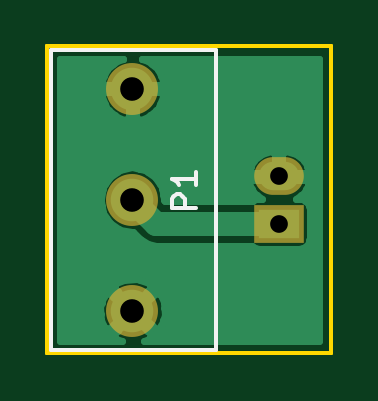
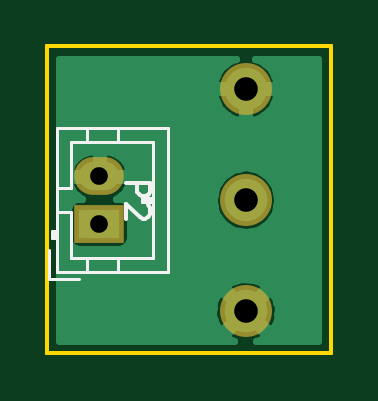
Circuit board: 11 layer files. Board 12.0 x 13.0 mm.
- bottom_copper: SW_BR-B.Cu.gbl (10532 bytes)
- bottom_mask: SW_BR-B.Mask.gbs (544 bytes)
- paste: SW_BR-B.Paste.gbp (286 bytes)
- bottom_silk: SW_BR-B.SilkS.gbo (2207 bytes)
- outline: SW_BR-Edge.Cuts.gko (519 bytes)
- outline: SW_BR-Edge.Cuts.gm1 (497 bytes)
- top_copper: SW_BR-F.Cu.gtl (10270 bytes)
- top_mask: SW_BR-F.Mask.gts (544 bytes)
- paste: SW_BR-F.Paste.gtp (286 bytes)
- top_silk: SW_BR-F.SilkS.gto (987 bytes)
- drill: SW_BR.drl (275 bytes)

=== bottom_copper: SW_BR-B.Cu.gbl (10532 bytes, source omitted) ===
=== bottom_mask: SW_BR-B.Mask.gbs ===
G04 #@! TF.FileFunction,Soldermask,Bot*
%FSLAX46Y46*%
G04 Gerber Fmt 4.6, Leading zero omitted, Abs format (unit mm)*
G04 Created by KiCad (PCBNEW 4.0.4-1.fc24-product) date Mon Jun  4 16:23:53 2018*
%MOMM*%
%LPD*%
G01*
G04 APERTURE LIST*
%ADD10C,0.100000*%
%ADD11C,2.200000*%
%ADD12O,2.200000X2.200000*%
%ADD13R,2.100000X1.600000*%
%ADD14O,2.100000X1.600000*%
G04 APERTURE END LIST*
D10*
D11*
X141600000Y-111200000D03*
D12*
X141600000Y-106500000D03*
X141600000Y-101800000D03*
D13*
X147800000Y-107500000D03*
D14*
X147800000Y-105500000D03*
M02*

=== paste: SW_BR-B.Paste.gbp ===
G04 #@! TF.FileFunction,Paste,Bot*
%FSLAX46Y46*%
G04 Gerber Fmt 4.6, Leading zero omitted, Abs format (unit mm)*
G04 Created by KiCad (PCBNEW 4.0.4-1.fc24-product) date Mon Jun  4 16:23:53 2018*
%MOMM*%
%LPD*%
G01*
G04 APERTURE LIST*
%ADD10C,0.100000*%
G04 APERTURE END LIST*
D10*
M02*

=== bottom_silk: SW_BR-B.SilkS.gbo ===
G04 #@! TF.FileFunction,Legend,Bot*
%FSLAX46Y46*%
G04 Gerber Fmt 4.6, Leading zero omitted, Abs format (unit mm)*
G04 Created by KiCad (PCBNEW 4.0.4-1.fc24-product) date Mon Jun  4 16:23:53 2018*
%MOMM*%
%LPD*%
G01*
G04 APERTURE LIST*
%ADD10C,0.100000*%
%ADD11C,0.120000*%
%ADD12C,0.150000*%
G04 APERTURE END LIST*
D10*
D11*
X149600000Y-109550000D02*
X144900000Y-109550000D01*
X144900000Y-109550000D02*
X144900000Y-103450000D01*
X144900000Y-103450000D02*
X149600000Y-103450000D01*
X149600000Y-103450000D02*
X149600000Y-109550000D01*
X149600000Y-107000000D02*
X149000000Y-107000000D01*
X149000000Y-107000000D02*
X149000000Y-108950000D01*
X149000000Y-108950000D02*
X145500000Y-108950000D01*
X145500000Y-108950000D02*
X145500000Y-104050000D01*
X145500000Y-104050000D02*
X149000000Y-104050000D01*
X149000000Y-104050000D02*
X149000000Y-106000000D01*
X149000000Y-106000000D02*
X149600000Y-106000000D01*
X148300000Y-109550000D02*
X148300000Y-108950000D01*
X147000000Y-109550000D02*
X147000000Y-108950000D01*
X148300000Y-103450000D02*
X148300000Y-104050000D01*
X147000000Y-103450000D02*
X147000000Y-104050000D01*
X149600000Y-107800000D02*
X149800000Y-107800000D01*
X149800000Y-107800000D02*
X149800000Y-108100000D01*
X149800000Y-108100000D02*
X149600000Y-108100000D01*
X149700000Y-107800000D02*
X149700000Y-108100000D01*
X145500000Y-106600000D02*
X146000000Y-106600000D01*
X146000000Y-106600000D02*
X146000000Y-106400000D01*
X146000000Y-106400000D02*
X145500000Y-106400000D01*
X145500000Y-106500000D02*
X146000000Y-106500000D01*
X149900000Y-108600000D02*
X149900000Y-109850000D01*
X149900000Y-109850000D02*
X148650000Y-109850000D01*
D12*
X146651281Y-105765505D02*
X145651281Y-105765505D01*
X145651281Y-106146458D01*
X145698900Y-106241696D01*
X145746519Y-106289315D01*
X145841757Y-106336934D01*
X145984614Y-106336934D01*
X146079852Y-106289315D01*
X146127471Y-106241696D01*
X146175090Y-106146458D01*
X146175090Y-105765505D01*
X145746519Y-106717886D02*
X145698900Y-106765505D01*
X145651281Y-106860743D01*
X145651281Y-107098839D01*
X145698900Y-107194077D01*
X145746519Y-107241696D01*
X145841757Y-107289315D01*
X145936995Y-107289315D01*
X146079852Y-107241696D01*
X146651281Y-106670267D01*
X146651281Y-107289315D01*
M02*

=== outline: SW_BR-Edge.Cuts.gko ===
G04 #@! TF.FileFunction,Profile,NP*
%FSLAX46Y46*%
G04 Gerber Fmt 4.6, Leading zero omitted, Abs format (unit mm)*
G04 Created by KiCad (PCBNEW 4.0.4-1.fc24-product) date Mon Jun  4 16:23:53 2018*
%MOMM*%
%LPD*%
G01*
G04 APERTURE LIST*
%ADD10C,0.100000*%
%ADD11C,0.150000*%
G04 APERTURE END LIST*
D10*
D11*
X138000000Y-113000000D02*
X138000000Y-100000000D01*
X150000000Y-113000000D02*
X138000000Y-113000000D01*
X150000000Y-100000000D02*
X150000000Y-113000000D01*
X138000000Y-100000000D02*
X150000000Y-100000000D01*
M02*

=== outline: SW_BR-Edge.Cuts.gm1 ===
G04 #@! TF.FileFunction,Profile,NP*
%FSLAX46Y46*%
G04 Gerber Fmt 4.6, Leading zero omitted, Abs format (unit mm)*
G04 Created by KiCad (PCBNEW 4.0.7) date 06/05/18 11:02:08*
%MOMM*%
%LPD*%
G01*
G04 APERTURE LIST*
%ADD10C,0.100000*%
%ADD11C,0.150000*%
G04 APERTURE END LIST*
D10*
D11*
X138000000Y-113000000D02*
X138000000Y-100000000D01*
X150000000Y-113000000D02*
X138000000Y-113000000D01*
X150000000Y-100000000D02*
X150000000Y-113000000D01*
X138000000Y-100000000D02*
X150000000Y-100000000D01*
M02*

=== top_copper: SW_BR-F.Cu.gtl (10270 bytes, source omitted) ===
=== top_mask: SW_BR-F.Mask.gts ===
G04 #@! TF.FileFunction,Soldermask,Top*
%FSLAX46Y46*%
G04 Gerber Fmt 4.6, Leading zero omitted, Abs format (unit mm)*
G04 Created by KiCad (PCBNEW 4.0.4-1.fc24-product) date Mon Jun  4 16:23:53 2018*
%MOMM*%
%LPD*%
G01*
G04 APERTURE LIST*
%ADD10C,0.100000*%
%ADD11C,2.200000*%
%ADD12O,2.200000X2.200000*%
%ADD13R,2.100000X1.600000*%
%ADD14O,2.100000X1.600000*%
G04 APERTURE END LIST*
D10*
D11*
X141600000Y-111200000D03*
D12*
X141600000Y-106500000D03*
X141600000Y-101800000D03*
D13*
X147800000Y-107500000D03*
D14*
X147800000Y-105500000D03*
M02*

=== paste: SW_BR-F.Paste.gtp ===
G04 #@! TF.FileFunction,Paste,Top*
%FSLAX46Y46*%
G04 Gerber Fmt 4.6, Leading zero omitted, Abs format (unit mm)*
G04 Created by KiCad (PCBNEW 4.0.4-1.fc24-product) date Mon Jun  4 16:23:53 2018*
%MOMM*%
%LPD*%
G01*
G04 APERTURE LIST*
%ADD10C,0.100000*%
G04 APERTURE END LIST*
D10*
M02*

=== top_silk: SW_BR-F.SilkS.gto ===
G04 #@! TF.FileFunction,Legend,Top*
%FSLAX46Y46*%
G04 Gerber Fmt 4.6, Leading zero omitted, Abs format (unit mm)*
G04 Created by KiCad (PCBNEW 4.0.4-1.fc24-product) date Mon Jun  4 16:23:53 2018*
%MOMM*%
%LPD*%
G01*
G04 APERTURE LIST*
%ADD10C,0.100000*%
%ADD11C,0.150000*%
G04 APERTURE END LIST*
D10*
D11*
X145130000Y-112850000D02*
X145130000Y-100150000D01*
X145130000Y-100150000D02*
X138130000Y-100150000D01*
X138130000Y-100150000D02*
X138130000Y-112850000D01*
X138130000Y-112850000D02*
X145130000Y-112850000D01*
X144282381Y-106838095D02*
X143282381Y-106838095D01*
X143282381Y-106457142D01*
X143330000Y-106361904D01*
X143377619Y-106314285D01*
X143472857Y-106266666D01*
X143615714Y-106266666D01*
X143710952Y-106314285D01*
X143758571Y-106361904D01*
X143806190Y-106457142D01*
X143806190Y-106838095D01*
X144282381Y-105314285D02*
X144282381Y-105885714D01*
X144282381Y-105600000D02*
X143282381Y-105600000D01*
X143425238Y-105695238D01*
X143520476Y-105790476D01*
X143568095Y-105885714D01*
M02*

=== drill: SW_BR.drl ===
M48
;DRILL file {KiCad 4.0.4-1.fc24-product} date Mon Jun  4 16:23:55 2018
;FORMAT={3:3/ absolute / metric / suppress leading zeros}
FMAT,2
METRIC,TZ
T1C0.750
T2C1.000
%
G90
G05
M71
T1
X147800Y-105500
X147800Y-107500
T2
X141600Y-101800
X141600Y-106500
X141600Y-111200
T0
M30

